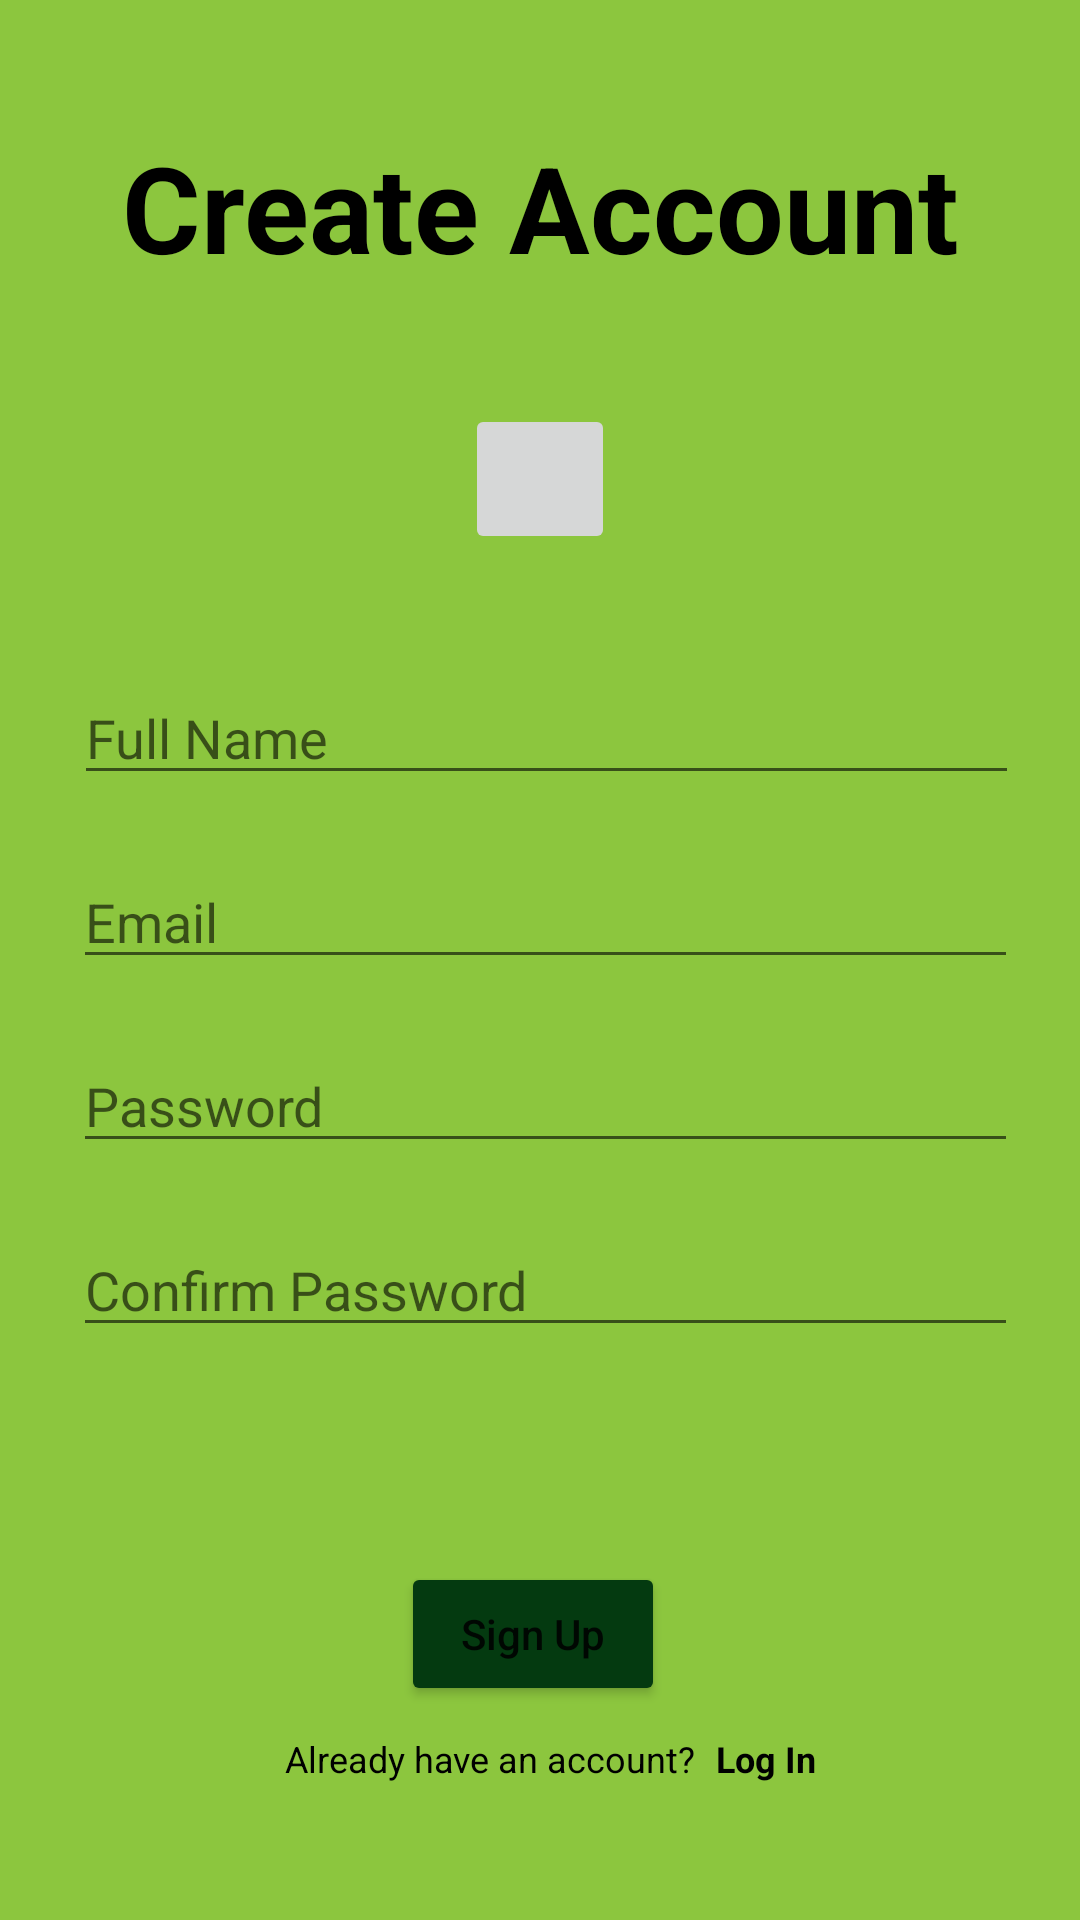

Layout XML and referenced resources for this Android screen:
<!-- AndroidManifest.xml: application theme Theme.Swafoody -->
<!-- res/layout/activity_create_account.xml -->
<?xml version="1.0" encoding="utf-8"?>
<androidx.constraintlayout.widget.ConstraintLayout xmlns:android="http://schemas.android.com/apk/res/android"
    xmlns:app="http://schemas.android.com/apk/res-auto"
    xmlns:tools="http://schemas.android.com/tools"
    android:layout_width="match_parent"
    android:layout_height="match_parent"
    android:background="#8CC63E"
    tools:context=".ui.login.Login">

    <TextView
        android:id="@+id/textView"
        android:layout_width="wrap_content"
        android:layout_height="wrap_content"
        android:text="@string/create_account"
        android:textColor="@color/black"
        android:textSize="40sp"
        android:textStyle="bold"
        app:layout_constraintBottom_toBottomOf="parent"
        app:layout_constraintEnd_toEndOf="parent"
        app:layout_constraintStart_toStartOf="parent"
        app:layout_constraintTop_toTopOf="parent"
        app:layout_constraintVertical_bias="0.072" />

    <Button
        android:id="@+id/button3"
        android:layout_width="wrap_content"
        android:layout_height="wrap_content"
        android:backgroundTint="#043A10"
        android:text="@string/sign_up"
        android:textAllCaps="false"
        app:layout_constraintBottom_toBottomOf="parent"
        app:layout_constraintEnd_toEndOf="parent"
        app:layout_constraintHorizontal_bias="0.492"
        app:layout_constraintStart_toStartOf="parent"
        app:layout_constraintTop_toBottomOf="@+id/editTextTextEmailAddress2" />

    <TextView
        android:id="@+id/textView3"
        android:layout_width="wrap_content"
        android:layout_height="wrap_content"
        android:text="@string/already_have_an_account"
        android:textColor="@color/black"
        android:textSize="12sp"
        app:layout_constraintBottom_toBottomOf="parent"
        app:layout_constraintEnd_toEndOf="parent"
        app:layout_constraintHorizontal_bias="0.426"
        app:layout_constraintStart_toStartOf="parent"
        app:layout_constraintTop_toBottomOf="@+id/button3"
        app:layout_constraintVertical_bias="0.17"
        tools:ignore="SmallSp" />

    <TextView
        android:layout_width="wrap_content"
        android:layout_height="wrap_content"
        android:text="@string/log_in"
        android:textColor="@color/black"
        android:textSize="12sp"
        android:textStyle="bold"
        app:layout_constraintBottom_toBottomOf="parent"
        app:layout_constraintEnd_toEndOf="parent"
        app:layout_constraintHorizontal_bias="0.07"
        app:layout_constraintStart_toEndOf="@+id/textView3"
        app:layout_constraintTop_toTopOf="@+id/textView3"
        app:layout_constraintVertical_bias="0.0"
        tools:ignore="SmallSp" />

    <EditText
        android:id="@+id/editTextTextPersonName"
        android:layout_width="wrap_content"
        android:layout_height="wrap_content"
        android:layout_marginTop="128dp"
        android:ems="15"
        android:autofillHints="name"
        android:hint="@string/full_name"
        android:inputType="textPersonName"
        app:layout_constraintEnd_toEndOf="parent"
        app:layout_constraintHorizontal_bias="0.546"
        app:layout_constraintStart_toStartOf="parent"
        app:layout_constraintTop_toBottomOf="@+id/textView" />

    <EditText
        android:id="@+id/editTextTextEmailAddress"
        android:layout_width="wrap_content"
        android:layout_height="wrap_content"
        android:layout_marginTop="20dp"
        android:ems="15"
        android:autofillHints="password"
        android:hint="@string/password"
        android:inputType="textEmailAddress"
        app:layout_constraintEnd_toEndOf="parent"
        app:layout_constraintHorizontal_bias="0.542"
        app:layout_constraintStart_toStartOf="parent"
        app:layout_constraintTop_toBottomOf="@+id/editTextTextPassword" />

    <EditText
        android:id="@+id/editTextTextEmailAddress2"
        android:layout_width="wrap_content"
        android:layout_height="wrap_content"
        android:layout_marginTop="20dp"
        android:ems="15"
        android:autofillHints="password"
        android:hint="@string/confirm_password"
        android:inputType="textEmailAddress"
        app:layout_constraintEnd_toEndOf="parent"
        app:layout_constraintHorizontal_bias="0.542"
        app:layout_constraintStart_toStartOf="parent"
        app:layout_constraintTop_toBottomOf="@+id/editTextTextEmailAddress" />

    <EditText
        android:id="@+id/editTextTextPassword"
        android:layout_width="wrap_content"
        android:layout_height="wrap_content"
        android:layout_marginTop="20dp"
        android:ems="15"
        android:autofillHints="emailAddress"
        android:hint="@string/email"
        android:inputType="textPassword"
        app:layout_constraintEnd_toEndOf="parent"
        app:layout_constraintHorizontal_bias="0.542"
        app:layout_constraintStart_toStartOf="parent"
        app:layout_constraintTop_toBottomOf="@+id/editTextTextPersonName" />

    <ImageButton
        android:contentDescription="@string/add_photo"
        android:id="@+id/imageButton"
        android:layout_width="50dp"
        android:layout_height="50dp"
        app:layout_constraintBottom_toTopOf="@+id/editTextTextPersonName"
        app:layout_constraintEnd_toEndOf="parent"
        app:layout_constraintStart_toStartOf="parent"
        app:layout_constraintTop_toBottomOf="@+id/textView"
        app:srcCompat="@mipmap/ic_launcher_xxxcamera" />

</androidx.constraintlayout.widget.ConstraintLayout>
<!-- resources referenced by this layout -->
<resources>
  <color name="black">#FF000000</color>
  <string name="add_photo">add photo</string>
  <string name="already_have_an_account">Already have an account?</string>
  <string name="confirm_password">Confirm Password</string>
  <string name="create_account">Create Account</string>
  <string name="email">Email</string>
  <string name="full_name">Full Name</string>
  <string name="log_in">Log In</string>
  <string name="password">Password</string>
  <string name="sign_up">Sign Up</string>
  <style name="Theme.Swafoody" parent="Theme.MaterialComponents.DayNight.DarkActionBar">
          
          <item name="colorPrimary">@color/purple_500</item>
          <item name="colorPrimaryVariant">@color/purple_700</item>
          <item name="colorOnPrimary">@color/white</item>
          
          <item name="colorSecondary">@color/teal_200</item>
          <item name="colorSecondaryVariant">@color/teal_700</item>
          <item name="colorOnSecondary">@color/black</item>
          
          <item name="android:statusBarColor" tools:targetApi="l">?attr/colorPrimaryVariant</item>
          
      </style>
  <color name="purple_500">#FF6200EE</color>
  <color name="purple_700">#FF3700B3</color>
  <color name="white">#FFFFFFFF</color>
  <color name="teal_200">#FF03DAC5</color>
  <color name="teal_700">#FF018786</color>
</resources>
